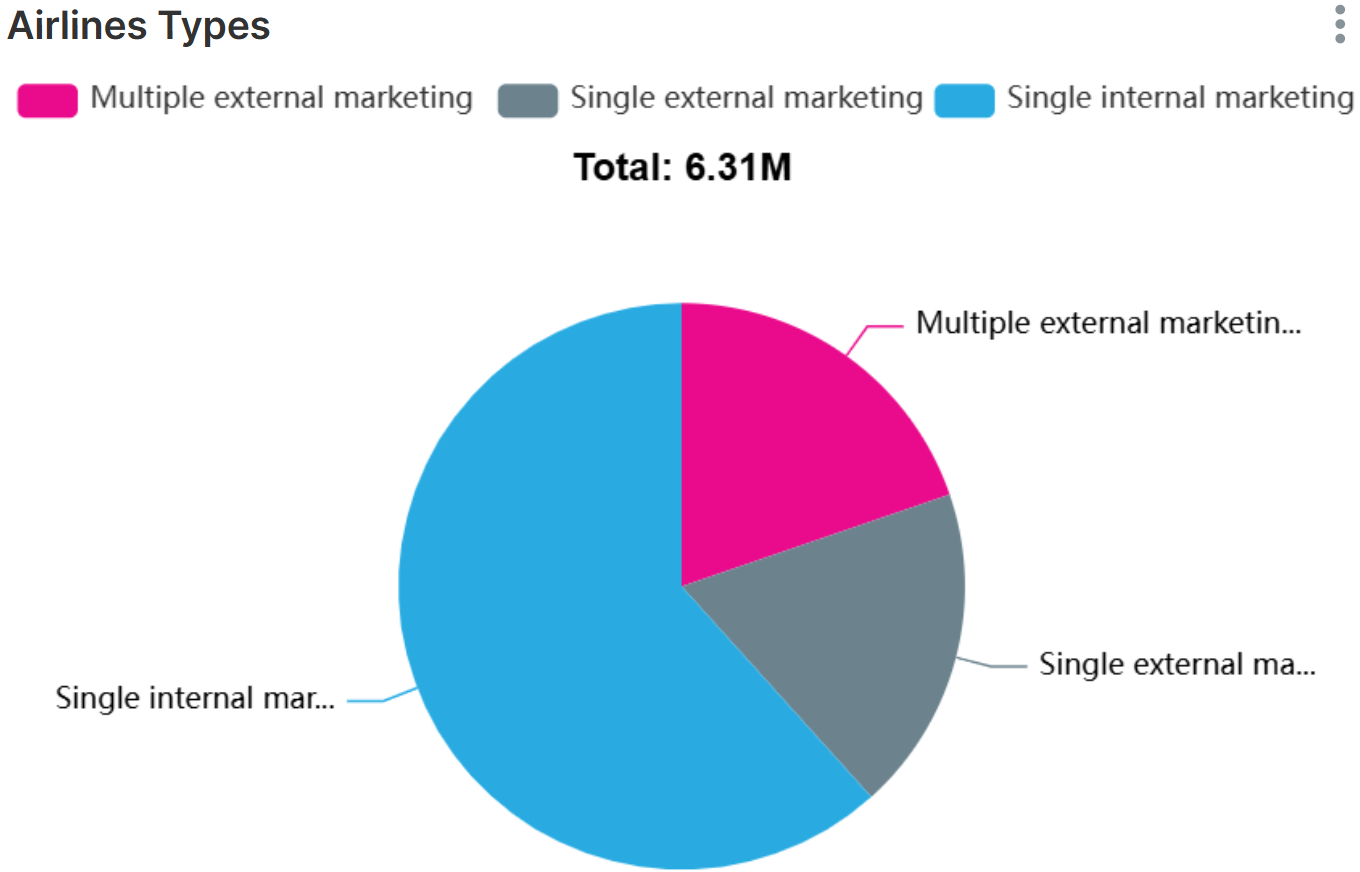

The data file committed next to this chart (first rows):
flightsnumber, status
1246058, Multiple external marketing
1173356, Single external marketing
3892457, Single internal marketing
